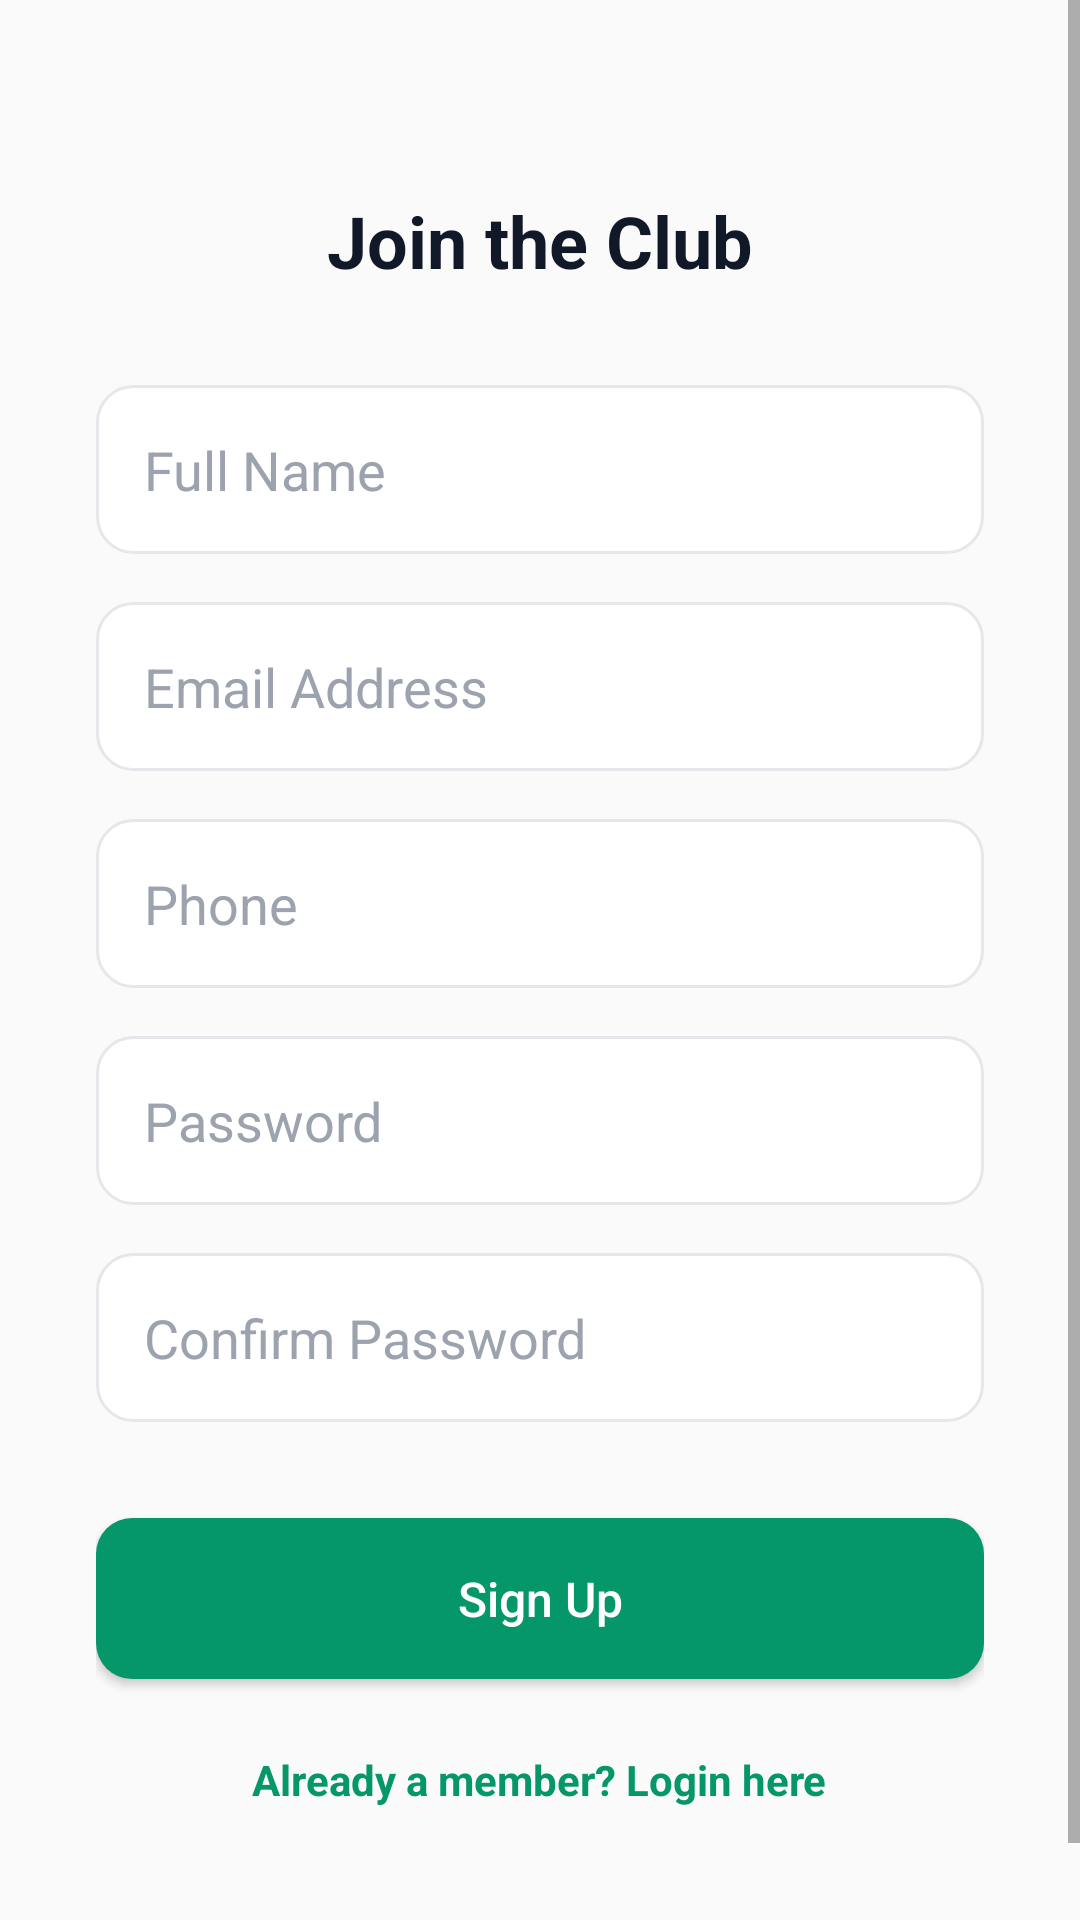

Produce the Android XML layout that renders to this screen, including the resource entries it uses.
<!-- AndroidManifest.xml: application theme Theme.BadmintonFinder -->
<!-- res/layout/activity_signup.xml -->
<?xml version="1.0" encoding="utf-8"?>
<ScrollView xmlns:android="http://schemas.android.com/apk/res/android"
    android:layout_width="match_parent"
    android:layout_height="match_parent"
    android:fillViewport="true"
    android:background="#FAFAFA">

    <LinearLayout
        android:layout_width="match_parent"
        android:layout_height="wrap_content"
        android:orientation="vertical"
        android:padding="32dp"
        android:gravity="center_horizontal">

        <TextView
            android:layout_width="wrap_content"
            android:layout_height="wrap_content"
            android:text="Join the Club"
            android:textSize="24sp"
            android:textStyle="bold"
            android:textColor="#111827"
            android:layout_marginTop="32dp"
            android:layout_marginBottom="32dp"/>

        <androidx.appcompat.widget.AppCompatEditText
            android:id="@+id/etName"
            android:layout_width="match_parent"
            android:layout_height="wrap_content"
            android:hint="Full Name"
            android:inputType="textPersonName"
            android:padding="16dp"
            android:layout_marginBottom="16dp"
            android:background="@drawable/bg_rounded_edittext"
            android:textColorHint="#9CA3AF"/>

        <androidx.appcompat.widget.AppCompatEditText
            android:id="@+id/etRegEmail"
            android:layout_width="match_parent"
            android:layout_height="wrap_content"
            android:hint="Email Address"
            android:inputType="textEmailAddress"
            android:padding="16dp"
            android:layout_marginBottom="16dp"
            android:background="@drawable/bg_rounded_edittext"
            android:textColorHint="#9CA3AF"/>

        <androidx.appcompat.widget.AppCompatEditText
            android:id="@+id/etPhone"
            android:layout_width="match_parent"
            android:layout_height="wrap_content"
            android:hint="Phone"
            android:inputType="phone"
            android:padding="16dp"
            android:layout_marginBottom="16dp"
            android:background="@drawable/bg_rounded_edittext"
            android:textColorHint="#9CA3AF"/>

        <androidx.appcompat.widget.AppCompatEditText
            android:id="@+id/etRegPassword"
            android:layout_width="match_parent"
            android:layout_height="wrap_content"
            android:hint="Password"
            android:inputType="textPassword"
            android:padding="16dp"
            android:layout_marginBottom="16dp"
            android:background="@drawable/bg_rounded_edittext"
            android:textColorHint="#9CA3AF"/>

        <androidx.appcompat.widget.AppCompatEditText
            android:id="@+id/etConfirmPassword"
            android:layout_width="match_parent"
            android:layout_height="wrap_content"
            android:hint="Confirm Password"
            android:inputType="textPassword"
            android:padding="16dp"
            android:layout_marginBottom="32dp"
            android:background="@drawable/bg_rounded_edittext"
            android:textColorHint="#9CA3AF"/>

        <androidx.appcompat.widget.AppCompatButton
            android:id="@+id/btnSignup"
            android:layout_width="match_parent"
            android:layout_height="wrap_content"
            android:text="Sign Up"
            android:textColor="#FFFFFF"
            android:textAllCaps="false"
            android:textSize="16sp"
            android:background="@drawable/bg_rounded_button"
            android:padding="16dp"
            android:layout_marginBottom="24dp"/>

        <TextView
            android:id="@+id/tvBackToLogin"
            android:layout_width="wrap_content"
            android:layout_height="wrap_content"
            android:text="Already a member? Login here"
            android:textStyle="bold"
            android:textColor="#059669"
            android:layout_marginBottom="32dp"/>
    </LinearLayout>
</ScrollView>
<!-- resources referenced by this layout -->
<resources>
  <!-- drawable bg_rounded_button (drawable) -->
  <?xml version="1.0" encoding="utf-8"?>
  <shape xmlns:android="http://schemas.android.com/apk/res/android" android:shape="rectangle">
      <solid android:color="#059669" /> 
      <corners android:radius="12dp" />
  </shape>
  <!-- drawable bg_rounded_edittext (drawable) -->
  <?xml version="1.0" encoding="utf-8"?>
  <shape xmlns:android="http://schemas.android.com/apk/res/android" android:shape="rectangle">
      <solid android:color="#FFFFFF" />
      <corners android:radius="12dp" />
      <stroke android:width="1dp" android:color="#E5E7EB" /> 
  </shape>
  <style name="Theme.BadmintonFinder" parent="Theme.AppCompat.Light.NoActionBar" />
</resources>
